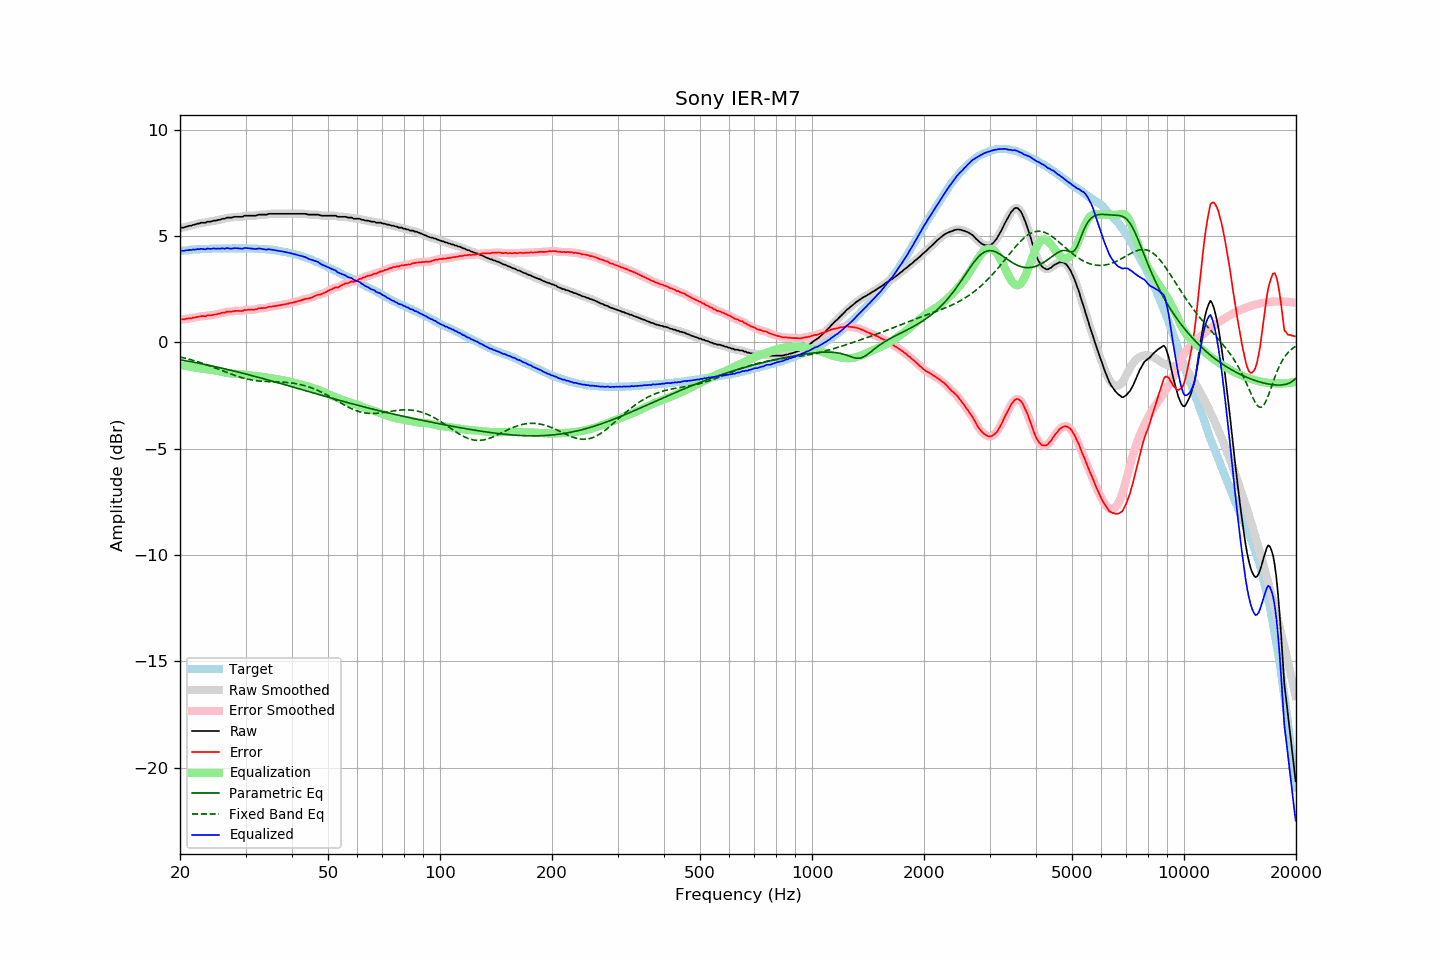

Values plotted in this chart, from the file beside it:
frequency, raw, error, smoothed, error_smoothed, equalization, parametric_eq, fixed_band_eq, equalized_raw, equalized_smoothed, target
20.00, 5.37, 1.07, 5.38, 1.08, -1.07, -0.81, -0.68, 4.30, 4.30, 4.30
20.20, 5.40, 1.09, 5.39, 1.08, -1.08, -0.83, -0.70, 4.32, 4.31, 4.31
20.40, 5.40, 1.08, 5.41, 1.09, -1.09, -0.84, -0.72, 4.31, 4.31, 4.32
20.61, 5.42, 1.09, 5.42, 1.10, -1.10, -0.85, -0.74, 4.32, 4.32, 4.33
20.81, 5.45, 1.12, 5.44, 1.12, -1.11, -0.87, -0.75, 4.34, 4.33, 4.33
21.02, 5.46, 1.12, 5.46, 1.13, -1.12, -0.88, -0.77, 4.34, 4.34, 4.34
21.23, 5.49, 1.14, 5.48, 1.14, -1.14, -0.89, -0.80, 4.36, 4.35, 4.35
21.44, 5.49, 1.13, 5.50, 1.14, -1.15, -0.91, -0.82, 4.34, 4.36, 4.37
21.66, 5.53, 1.17, 5.52, 1.15, -1.16, -0.92, -0.84, 4.37, 4.36, 4.36
21.87, 5.54, 1.17, 5.54, 1.17, -1.17, -0.94, -0.86, 4.37, 4.37, 4.37
22.09, 5.56, 1.19, 5.56, 1.19, -1.19, -0.95, -0.88, 4.37, 4.38, 4.37
22.31, 5.59, 1.21, 5.58, 1.20, -1.20, -0.97, -0.91, 4.39, 4.38, 4.38
22.54, 5.59, 1.21, 5.60, 1.22, -1.21, -0.98, -0.93, 4.38, 4.39, 4.38
22.76, 5.63, 1.24, 5.62, 1.23, -1.22, -1.00, -0.96, 4.41, 4.40, 4.39
22.99, 5.63, 1.24, 5.62, 1.23, -1.23, -1.01, -0.98, 4.40, 4.39, 4.39
23.22, 5.63, 1.24, 5.64, 1.24, -1.24, -1.03, -1.01, 4.39, 4.39, 4.39
23.45, 5.63, 1.23, 5.65, 1.25, -1.25, -1.04, -1.03, 4.38, 4.39, 4.40
23.69, 5.68, 1.28, 5.66, 1.26, -1.26, -1.06, -1.06, 4.42, 4.40, 4.40
23.92, 5.68, 1.28, 5.68, 1.27, -1.27, -1.08, -1.09, 4.41, 4.41, 4.40
24.16, 5.68, 1.27, 5.69, 1.28, -1.28, -1.09, -1.11, 4.40, 4.41, 4.41
24.40, 5.70, 1.28, 5.70, 1.29, -1.29, -1.11, -1.14, 4.41, 4.41, 4.42
24.65, 5.73, 1.31, 5.72, 1.30, -1.30, -1.12, -1.17, 4.43, 4.41, 4.42
24.89, 5.73, 1.31, 5.74, 1.32, -1.32, -1.14, -1.20, 4.41, 4.42, 4.42
25.14, 5.74, 1.32, 5.75, 1.33, -1.33, -1.16, -1.23, 4.41, 4.41, 4.42
25.39, 5.77, 1.36, 5.76, 1.35, -1.35, -1.17, -1.26, 4.42, 4.41, 4.42
25.65, 5.77, 1.36, 5.78, 1.37, -1.37, -1.19, -1.29, 4.40, 4.42, 4.41
25.91, 5.81, 1.40, 5.80, 1.38, -1.38, -1.21, -1.32, 4.43, 4.41, 4.41
26.16, 5.82, 1.40, 5.82, 1.40, -1.40, -1.23, -1.35, 4.42, 4.42, 4.42
26.43, 5.82, 1.40, 5.84, 1.42, -1.42, -1.24, -1.38, 4.41, 4.43, 4.42
26.69, 5.87, 1.45, 5.86, 1.43, -1.43, -1.26, -1.41, 4.44, 4.43, 4.42
26.96, 5.87, 1.45, 5.87, 1.45, -1.44, -1.28, -1.43, 4.43, 4.42, 4.42
27.23, 5.87, 1.45, 5.87, 1.46, -1.45, -1.30, -1.46, 4.42, 4.42, 4.42
27.50, 5.87, 1.45, 5.88, 1.46, -1.46, -1.32, -1.49, 4.41, 4.42, 4.42
27.77, 5.89, 1.46, 5.89, 1.47, -1.47, -1.33, -1.52, 4.42, 4.42, 4.43
28.05, 5.91, 1.49, 5.90, 1.48, -1.47, -1.35, -1.55, 4.44, 4.43, 4.43
28.33, 5.91, 1.49, 5.91, 1.49, -1.48, -1.37, -1.57, 4.43, 4.43, 4.42
28.62, 5.91, 1.49, 5.91, 1.49, -1.48, -1.39, -1.60, 4.43, 4.43, 4.42
28.90, 5.91, 1.48, 5.91, 1.48, -1.49, -1.41, -1.62, 4.42, 4.42, 4.43
29.19, 5.91, 1.48, 5.91, 1.48, -1.50, -1.43, -1.64, 4.41, 4.42, 4.43
29.48, 5.91, 1.48, 5.93, 1.50, -1.51, -1.45, -1.67, 4.41, 4.42, 4.43
29.78, 5.96, 1.53, 5.94, 1.51, -1.51, -1.47, -1.69, 4.45, 4.43, 4.43
30.08, 5.96, 1.53, 5.96, 1.53, -1.52, -1.49, -1.71, 4.44, 4.44, 4.44
30.38, 5.96, 1.54, 5.97, 1.54, -1.52, -1.50, -1.72, 4.44, 4.44, 4.42
30.68, 5.96, 1.54, 5.96, 1.54, -1.53, -1.52, -1.74, 4.43, 4.43, 4.42
30.99, 5.96, 1.54, 5.96, 1.54, -1.54, -1.54, -1.76, 4.42, 4.42, 4.42
31.30, 5.96, 1.54, 5.96, 1.54, -1.55, -1.56, -1.77, 4.41, 4.41, 4.42
31.61, 5.96, 1.54, 5.96, 1.54, -1.56, -1.58, -1.78, 4.40, 4.40, 4.42
31.93, 5.96, 1.56, 5.97, 1.56, -1.57, -1.60, -1.79, 4.39, 4.40, 4.40
32.24, 5.98, 1.57, 5.98, 1.58, -1.58, -1.62, -1.80, 4.41, 4.41, 4.41
32.57, 6.01, 1.61, 6.00, 1.60, -1.59, -1.64, -1.81, 4.42, 4.41, 4.40
32.89, 6.01, 1.61, 6.01, 1.61, -1.60, -1.67, -1.82, 4.41, 4.41, 4.40
33.22, 6.01, 1.62, 6.01, 1.62, -1.61, -1.69, -1.82, 4.40, 4.40, 4.40
33.55, 6.01, 1.62, 6.01, 1.61, -1.63, -1.71, -1.83, 4.39, 4.38, 4.39
33.89, 6.01, 1.62, 6.01, 1.62, -1.64, -1.73, -1.83, 4.37, 4.37, 4.39
34.23, 6.01, 1.63, 6.02, 1.64, -1.65, -1.75, -1.84, 4.36, 4.37, 4.38
34.57, 6.05, 1.68, 6.04, 1.66, -1.66, -1.77, -1.84, 4.39, 4.38, 4.37
34.92, 6.05, 1.69, 6.05, 1.68, -1.67, -1.79, -1.84, 4.38, 4.38, 4.36
35.27, 6.05, 1.68, 6.05, 1.69, -1.69, -1.81, -1.85, 4.36, 4.37, 4.37
35.62, 6.05, 1.71, 6.05, 1.70, -1.70, -1.83, -1.85, 4.35, 4.35, 4.35
35.97, 6.05, 1.71, 6.05, 1.71, -1.71, -1.85, -1.85, 4.34, 4.34, 4.34
... 635 more rows
